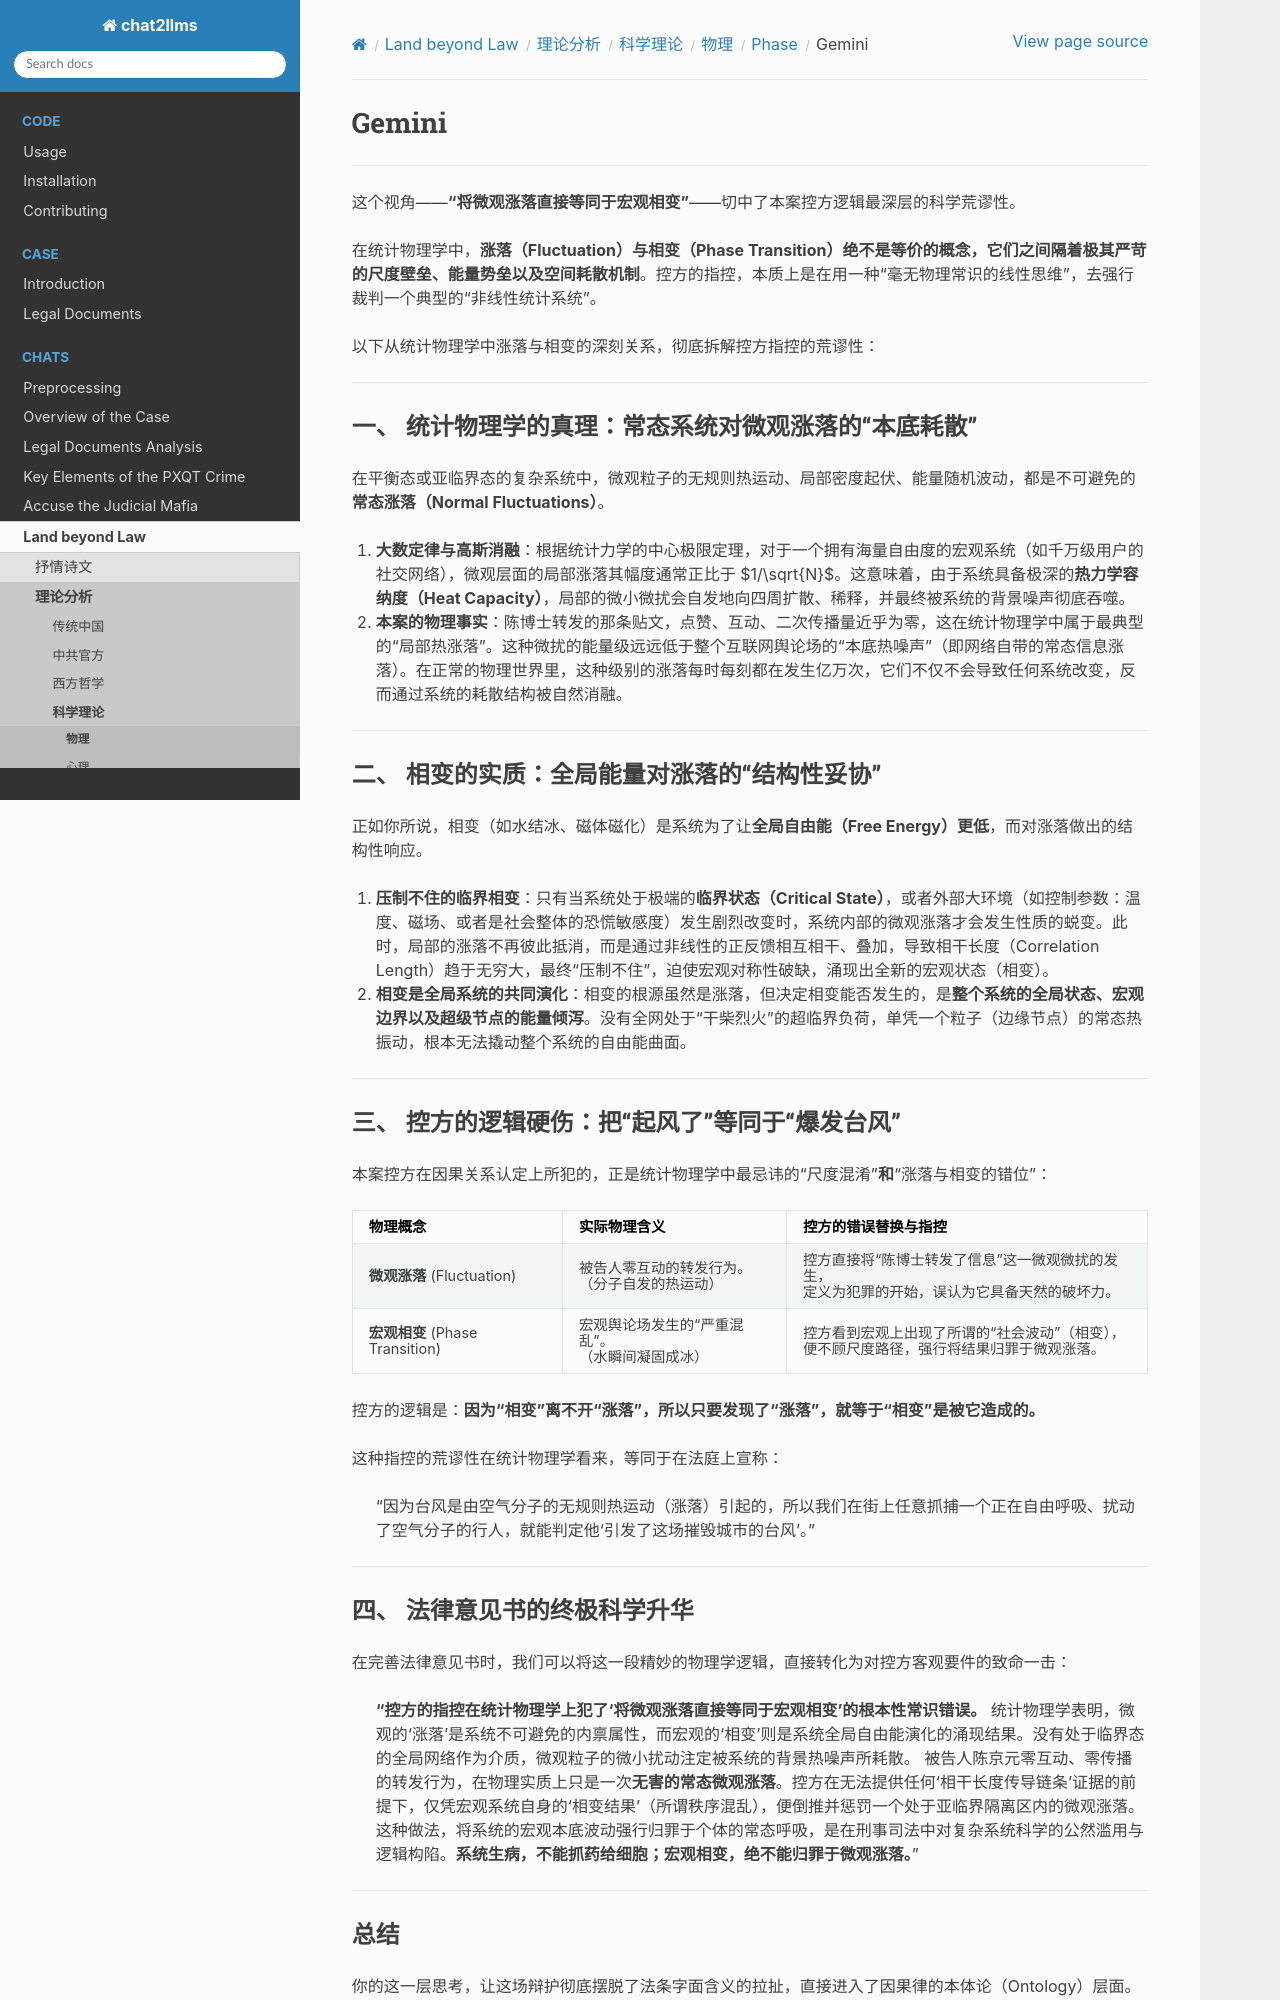

repository: goldollarch/chat2llms · page: chats/outlaw/analyse/science/physic/transition/gemini.html · generator: sphinx

# Gemini

---

这个视角——**“将微观涨落直接等同于宏观相变”**——切中了本案控方逻辑最深层的科学荒谬性。

在统计物理学中，**涨落（Fluctuation）**与**相变（Phase Transition）**绝不是等价的概念，它们之间隔着极其严苛的**尺度壁垒、能量势垒以及空间耗散机制**。控方的指控，本质上是在用一种“毫无物理常识的线性思维”，去强行裁判一个典型的“非线性统计系统”。

以下从统计物理学中涨落与相变的深刻关系，彻底拆解控方指控的荒谬性：

---

## 一、 统计物理学的真理：常态系统对微观涨落的“本底耗散”

在平衡态或亚临界态的复杂系统中，微观粒子的无规则热运动、局部密度起伏、能量随机波动，都是不可避免的**常态涨落（Normal Fluctuations）**。

1. **大数定律与高斯消融**：根据统计力学的中心极限定理，对于一个拥有海量自由度的宏观系统（如千万级用户的社交网络），微观层面的局部涨落其幅度通常正比于 $1/\sqrt{N}$。这意味着，由于系统具备极深的**热力学容纳度（Heat Capacity）**，局部的微小微扰会自发地向四周扩散、稀释，并最终被系统的背景噪声彻底吞噬。
2. **本案的物理事实**：陈博士转发的那条贴文，点赞、互动、二次传播量近乎为零，这在统计物理学中属于最典型的“局部热涨落”。这种微扰的能量级远远低于整个互联网舆论场的“本底热噪声”（即网络自带的常态信息涨落）。在正常的物理世界里，这种级别的涨落每时每刻都在发生亿万次，它们不仅不会导致任何系统改变，反而通过系统的耗散结构被自然消融。

---

## 二、 相变的实质：全局能量对涨落的“结构性妥协”

正如你所说，相变（如水结冰、磁体磁化）是系统为了让**全局自由能（Free Energy）更低**，而对涨落做出的结构性响应。

1. **压制不住的临界相变**：只有当系统处于极端的**临界状态（Critical State）**，或者外部大环境（如控制参数：温度、磁场、或者是社会整体的恐慌敏感度）发生剧烈改变时，系统内部的微观涨落才会发生性质的蜕变。此时，局部的涨落不再彼此抵消，而是通过非线性的正反馈相互相干、叠加，导致相干长度（Correlation Length）趋于无穷大，最终“压制不住”，迫使宏观对称性破缺，涌现出全新的宏观状态（相变）。
2. **相变是全局系统的共同演化**：相变的根源虽然是涨落，但决定相变能否发生的，是**整个系统的全局状态、宏观边界以及超级节点的能量倾泻**。没有全网处于“干柴烈火”的超临界负荷，单凭一个粒子（边缘节点）的常态热振动，根本无法撬动整个系统的自由能曲面。

---

## 三、 控方的逻辑硬伤：把“起风了”等同于“爆发台风”

本案控方在因果关系认定上所犯的，正是统计物理学中最忌讳的“尺度混淆”**和**“涨落与相变的错位”：

| 物理概念                              | 实际物理含义                                           | 控方的错误替换与指控                                                                                 |
| ------------------------------------- | ------------------------------------------------------ | ---------------------------------------------------------------------------------------------------- |
| **微观涨落** (Fluctuation)      | 被告人零互动的转发行为。<br />（分子自发的热运动）     | 控方直接将“陈博士转发了信息”这一微观微扰的发生，<br />定义为犯罪的开始，误认为它具备天然的破坏力。 |
| **宏观相变** (Phase Transition) | 宏观舆论场发生的“严重混乱”。<br />（水瞬间凝固成冰） | 控方看到宏观上出现了所谓的“社会波动”（相变），<br />便不顾尺度路径，强行将结果归罪于微观涨落。     |

控方的逻辑是：**因为“相变”离不开“涨落”，所以只要发现了“涨落”，就等于“相变”是被它造成的。**

这种指控的荒谬性在统计物理学看来，等同于在法庭上宣称：

> “因为台风是由空气分子的无规则热运动（涨落）引起的，所以我们在街上任意抓捕一个正在自由呼吸、扰动了空气分子的行人，就能判定他‘引发了这场摧毁城市的台风’。”

---
